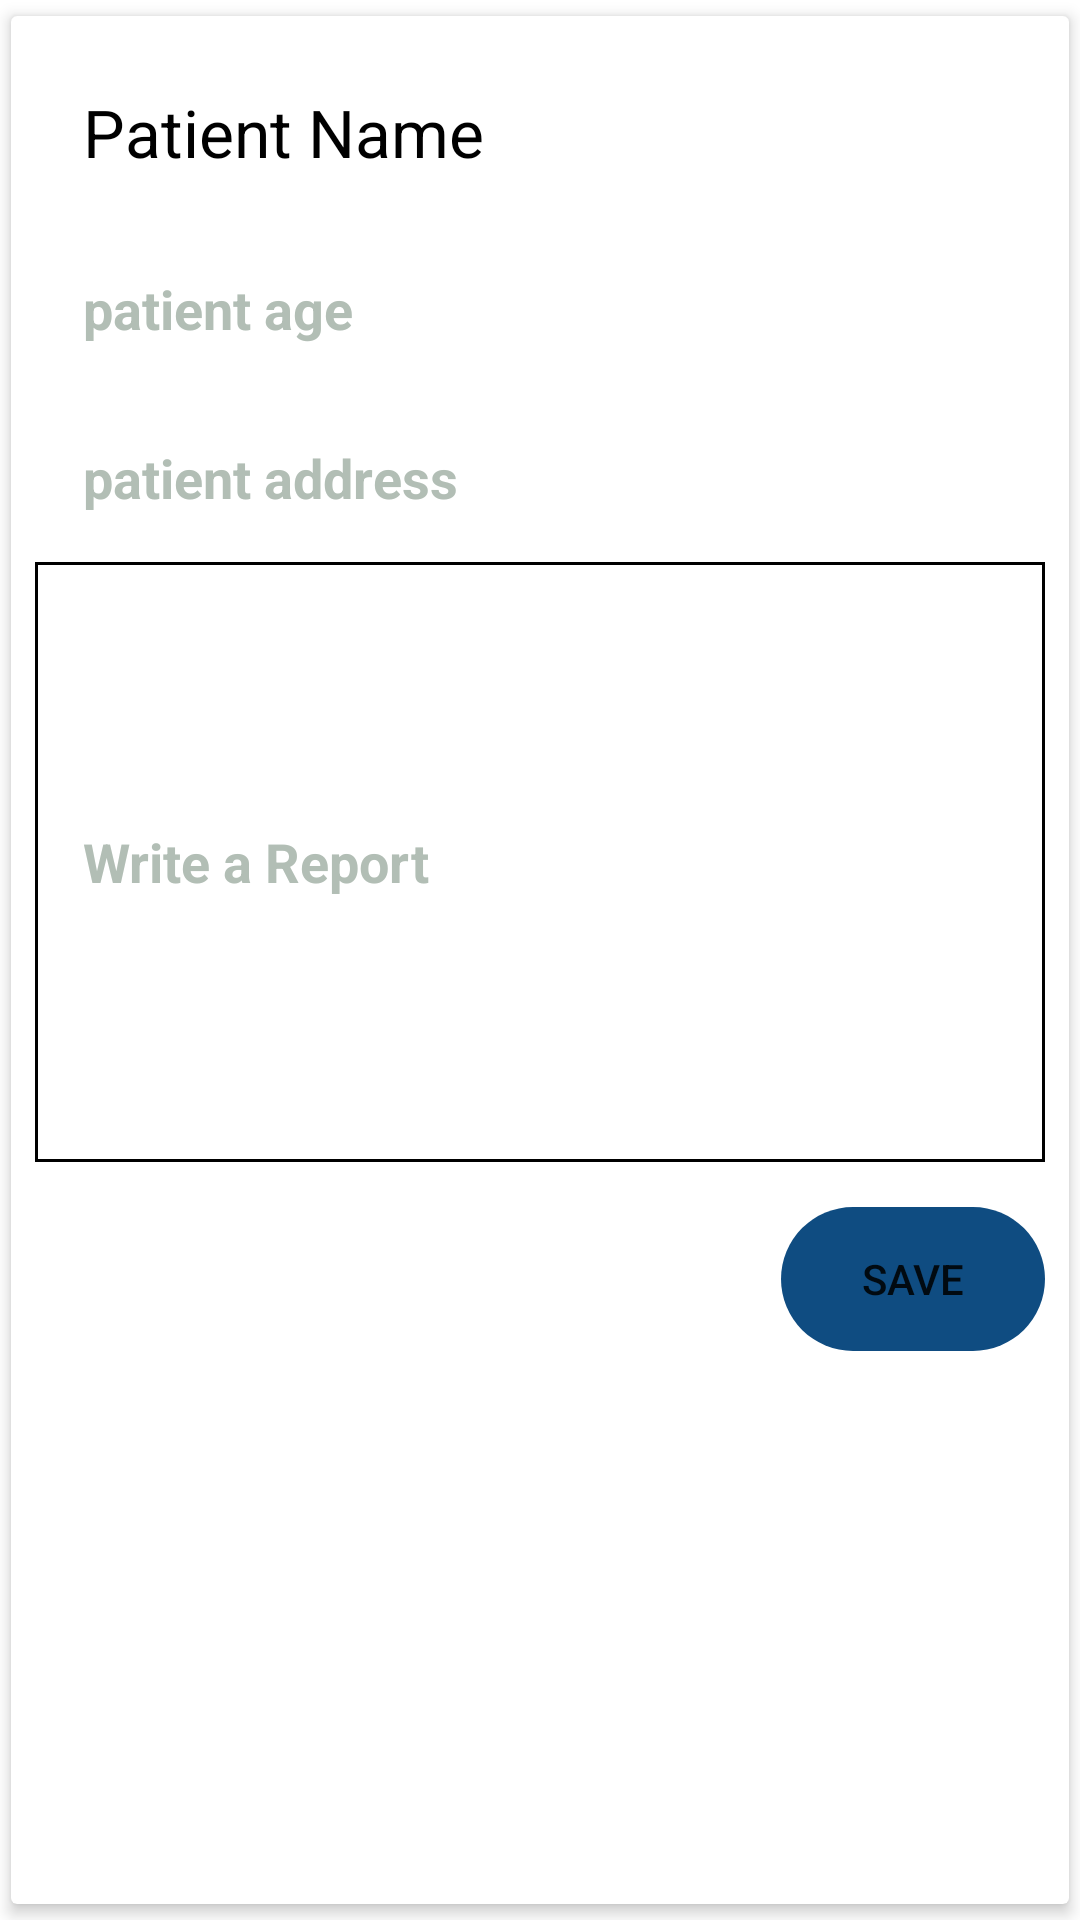

Produce the Android XML layout that renders to this screen, including the resource entries it uses.
<!-- AndroidManifest.xml: application theme Theme.CCN_eHealthCare -->
<!-- res/layout/doctor_reports_layout.xml -->
<?xml version="1.0" encoding="utf-8"?>
<androidx.cardview.widget.CardView xmlns:android="http://schemas.android.com/apk/res/android"
    android:layout_width="match_parent"
    android:layout_height="wrap_content"
    xmlns:app="http://schemas.android.com/apk/res-auto"
    app:cardCornerRadius="2dp"
    app:cardElevation="3dp"
    app:cardUseCompatPadding="true"
    android:background="@color/white">

    <LinearLayout
        android:id="@+id/linearLayout"
        android:layout_width="match_parent"
        android:layout_height="wrap_content"
        android:orientation="vertical"
        android:padding="8dp" >

        <TextView
            android:id="@+id/patientName_tV"
            android:layout_width="wrap_content"
            android:layout_height="wrap_content"
            android:text="Patient Name"
            android:textColor="@color/black"
            android:textSize="22sp"
            android:padding="16dp" />

        <RelativeLayout
            android:id="@+id/expandable_layout"
            android:layout_width="match_parent"
            android:layout_height="wrap_content"
            android:visibility="visible" >











            <TextView
                android:id="@+id/patientAge_tV"
                android:layout_width="wrap_content"
                android:layout_height="wrap_content"
                android:text="patient age"
                android:textColor="@color/ash"
                android:textSize="18sp"
                android:textStyle="bold"
                android:padding="16dp" />

            <TextView
                android:id="@+id/patientAddress_tV"
                android:layout_width="wrap_content"
                android:layout_height="wrap_content"
                android:text="patient address"
                android:textColor="@color/ash"
                android:textSize="18sp"
                android:textStyle="bold"
                android:padding="16dp"
                android:layout_below="@id/patientAge_tV"/>
            <EditText
                android:id="@+id/patientReport_eT"
                android:layout_width="match_parent"
                android:layout_height="200dp"
                android:hint="Write a Report"
                android:textColorHint="@color/ash"
                android:textColor="@color/black"
                android:textSize="18sp"
                android:textStyle="bold"
                android:padding="16dp"
                android:background="@drawable/report"
                android:layout_below="@id/patientAddress_tV"/>

            <Button
                android:id="@+id/reportSave_btn"
                android:layout_width="wrap_content"
                android:layout_height="wrap_content"
                android:layout_below="@+id/patientReport_eT"
                android:layout_alignParentRight="true"
                android:layout_marginTop="15dp"
                android:background="@drawable/round_pantoneblue_btn"
                android:text="save"
                app:backgroundTint="@color/Pantoneblue" />
        </RelativeLayout>

    </LinearLayout>



</androidx.cardview.widget.CardView>
<!-- resources referenced by this layout -->
<resources>
  <color name="Pantoneblue">#0f4c81</color>
  <color name="ash">#b2beb5</color>
  <color name="black">#FF000000</color>
  <color name="white">#ffffff</color>
  <!-- drawable report (drawable) -->
  <?xml version="1.0" encoding="utf-8"?>
  <layer-list xmlns:android="http://schemas.android.com/apk/res/android">
      <item>
          <shape android:shape="rectangle">
              <solid android:color="#000000" />
          </shape>
  
      </item>
  
      <item android:top = "1dp"
          android:right= "1dp"
          android:left="1dp"
          android:bottom="1dp">
  
          <shape android:shape="rectangle">
              <solid android:color="#ffffff" />
          </shape>
  
      </item>
  
  
  </layer-list>
  <!-- drawable round_pantoneblue_btn (drawable-v24) -->
  <?xml version="1.0" encoding="utf-8"?>
  <shape android:shape="rectangle" xmlns:android="http://schemas.android.com/apk/res/android">
      <solid android:color="@color/color2"/>
      <corners android:radius="100dp"/>
  
  </shape>
  <style name="Theme.CCN_eHealthCare" parent="Theme.MaterialComponents.DayNight.NoActionBar">
          
          <item name="colorPrimary">@color/purple_500</item>
          <item name="colorPrimaryVariant">@color/purple_700</item>
          <item name="colorOnPrimary">@color/white</item>
          
          <item name="colorSecondary">@color/teal_200</item>
          <item name="colorSecondaryVariant">@color/teal_700</item>
          <item name="colorOnSecondary">@color/black</item>
  
          
          <item name="android:statusBarColor" tools:targetApi="l">?attr/colorPrimaryVariant</item>
          
      </style>
  <color name="purple_500">#FF6200EE</color>
  <color name="purple_700">#FF3700B3</color>
  <color name="teal_200">#FF03DAC5</color>
  <color name="teal_700">#FF018786</color>
</resources>
